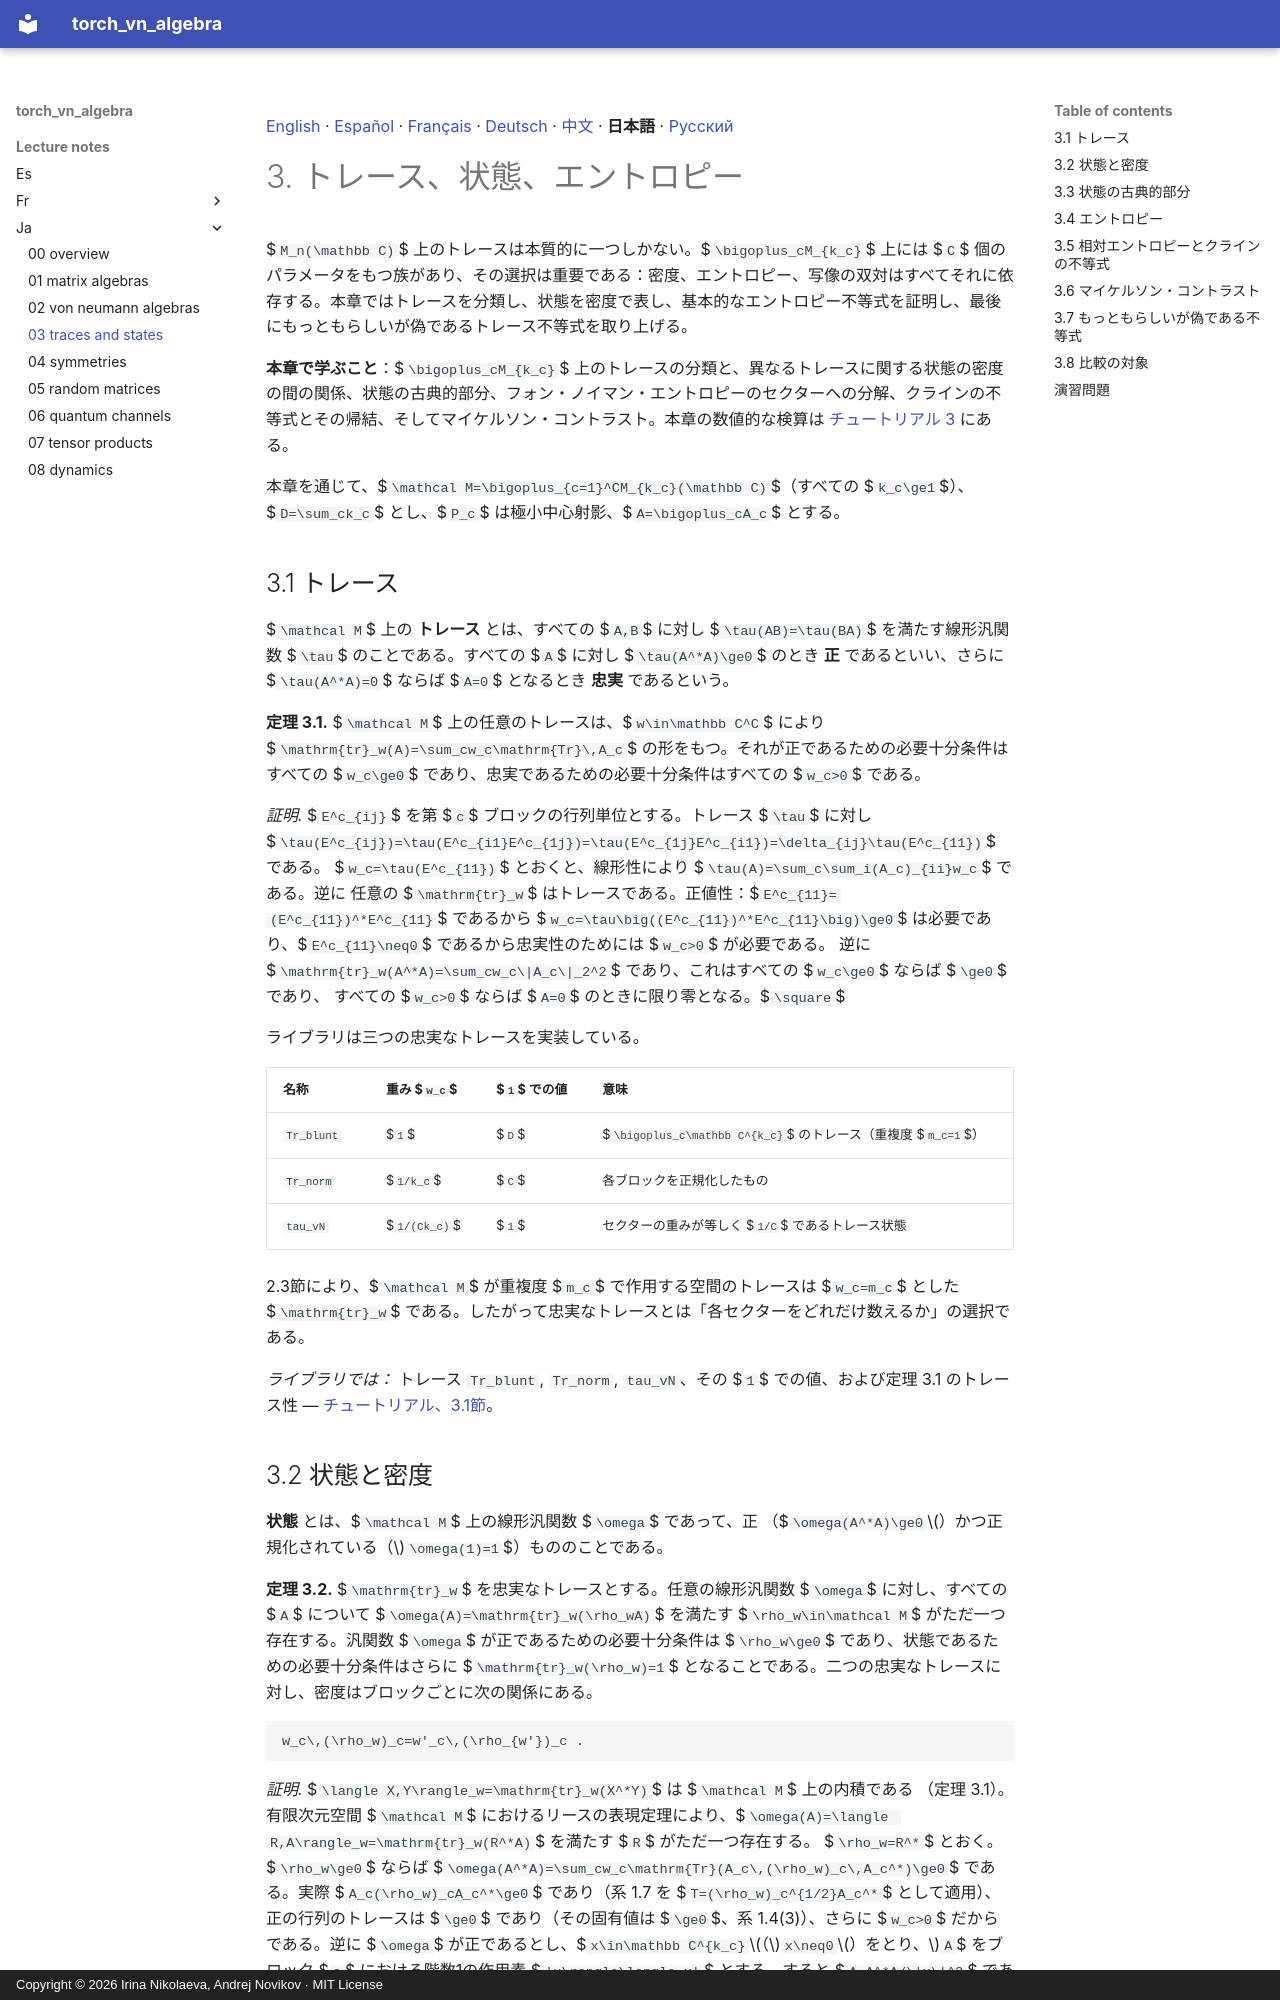

repository: andre-a-no/von_neumann_type_i · page: lecture_notes/ja/03_traces_and_states/index.html · generator: mkdocs · copyright: Copyright © 2026 Irina Nikolaeva, Andrej Novikov · MIT License

[English](../03_traces_and_states.md) · [Español](../es/03_traces_and_states.md) · [Français](../fr/03_traces_and_states.md) · [Deutsch](../de/03_traces_and_states.md) · [中文](../zh/03_traces_and_states.md) · **日本語** · [Русский](../ru/03_traces_and_states.md)

# 3. トレース、状態、エントロピー

$`M_n(\mathbb C)`$ 上のトレースは本質的に一つしかない。$`\bigoplus_cM_{k_c}`$ 上には
$`C`$ 個のパラメータをもつ族があり、その選択は重要である：密度、エントロピー、写像の双対はすべてそれに依存する。本章ではトレースを分類し、状態を密度で表し、基本的なエントロピー不等式を証明し、最後にもっともらしいが偽であるトレース不等式を取り上げる。

**本章で学ぶこと**：$`\bigoplus_cM_{k_c}`$ 上のトレースの分類と、異なるトレースに関する状態の密度の間の関係、状態の古典的部分、フォン・ノイマン・エントロピーのセクターへの分解、クラインの不等式とその帰結、そしてマイケルソン・コントラスト。本章の数値的な検算は
[チュートリアル 3](../../tutorial/ja/03_traces_and_states.md) にある。

本章を通じて、$`\mathcal M=\bigoplus_{c=1}^CM_{k_c}(\mathbb C)`$（すべての $`k_c\ge1`$）、
$`D=\sum_ck_c`$ とし、$`P_c`$ は極小中心射影、$`A=\bigoplus_cA_c`$ とする。

<a id="s-3-1"></a>

## 3.1 トレース

$`\mathcal M`$ 上の **トレース** とは、すべての
$`A,B`$ に対し $`\tau(AB)=\tau(BA)`$ を満たす線形汎関数 $`\tau`$ のことである。すべての $`A`$ に対し $`\tau(A^*A)\ge0`$ のとき **正** であるといい、さらに
$`\tau(A^*A)=0`$ ならば $`A=0`$ となるとき **忠実** であるという。

<a id="r-3-1"></a>

**定理 3.1.** $`\mathcal M`$ 上の任意のトレースは、$`w\in\mathbb C^C`$ により
$`\mathrm{tr}_w(A)=\sum_cw_c\mathrm{Tr}\,A_c`$ の形をもつ。それが正であるための必要十分条件はすべての $`w_c\ge0`$ であり、忠実であるための必要十分条件はすべての $`w_c>0`$ である。

*証明.* $`E^c_{ij}`$ を第 $`c`$ ブロックの行列単位とする。トレース $`\tau`$ に対し
$`\tau(E^c_{ij})=\tau(E^c_{i1}E^c_{1j})=\tau(E^c_{1j}E^c_{i1})=\delta_{ij}\tau(E^c_{11})`$ である。
$`w_c=\tau(E^c_{11})`$ とおくと、線形性により $`\tau(A)=\sum_c\sum_i(A_c)_{ii}w_c`$ である。逆に
任意の $`\mathrm{tr}_w`$ はトレースである。正値性：$`E^c_{11}=(E^c_{11})^*E^c_{11}`$ であるから
$`w_c=\tau\big((E^c_{11})^*E^c_{11}\big)\ge0`$ は必要であり、$`E^c_{11}\neq0`$ であるから忠実性のためには $`w_c>0`$ が必要である。
逆に $`\mathrm{tr}_w(A^*A)=\sum_cw_c\|A_c\|_2^2`$ であり、これはすべての $`w_c\ge0`$ ならば $`\ge0`$ であり、
すべての $`w_c>0`$ ならば $`A=0`$ のときに限り零となる。$`\square`$

ライブラリは三つの忠実なトレースを実装している。

| 名称 | 重み $`w_c`$ | $`1`$ での値 | 意味 |
|---|---|---|---|
| `Tr_blunt` | $`1`$ | $`D`$ | $`\bigoplus_c\mathbb C^{k_c}`$ のトレース（重複度 $`m_c=1`$） |
| `Tr_norm` | $`1/k_c`$ | $`C`$ | 各ブロックを正規化したもの |
| `tau_vN` | $`1/(Ck_c)`$ | $`1`$ | セクターの重みが等しく $`1/C`$ であるトレース状態 |

2.3節により、$`\mathcal M`$ が重複度 $`m_c`$ で作用する空間のトレースは
$`w_c=m_c`$ とした $`\mathrm{tr}_w`$ である。したがって忠実なトレースとは「各セクターをどれだけ数えるか」の選択である。

*ライブラリでは：* トレース `Tr_blunt`, `Tr_norm`, `tau_vN`、その $`1`$ での値、および定理 3.1 のトレース性 — [チュートリアル、3.1節](../../tutorial/ja/03_traces_and_states.md#s-3-1)。

<a id="s-3-2"></a>
